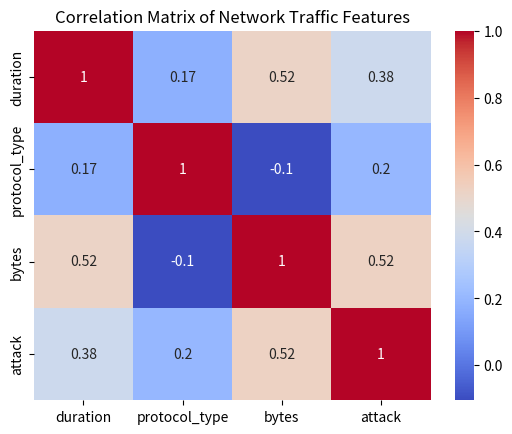

Here is the Python script that generated this plot:
import pandas as pd
import seaborn as sns
import matplotlib.pyplot as plt

# Simulated network traffic data
data = {
    'duration': [10, 20, 30, 40, 50, 60, 70, 80, 90, 100],
    'protocol_type': [1, 1, 2, 2, 1, 2, 2, 1, 1, 2],
    'bytes': [1000, 1500, 1600, 1100, 1800, 1200, 1300, 1400, 1700, 1900],
    'attack': [0, 0, 1, 0, 1, 0, 1, 1, 0, 1]
}

# Converting to DataFrame
df = pd.DataFrame(data)

# Calculating correlation matrix
correlation_matrix = df.corr()

# Plotting correlation matrix
sns.heatmap(correlation_matrix, annot=True, cmap='coolwarm')
plt.title('Correlation Matrix of Network Traffic Features')
plt.show()
